Run: headless pygame with SDL's dummy video driver; simulated clock (each Clock.tick advances the game by its frame time, no real sleeping); random seed 0; keys injected as events and as key.get_pressed() state; no mouse input; restart key SPACE tapped at the start of phases 3 and 4.
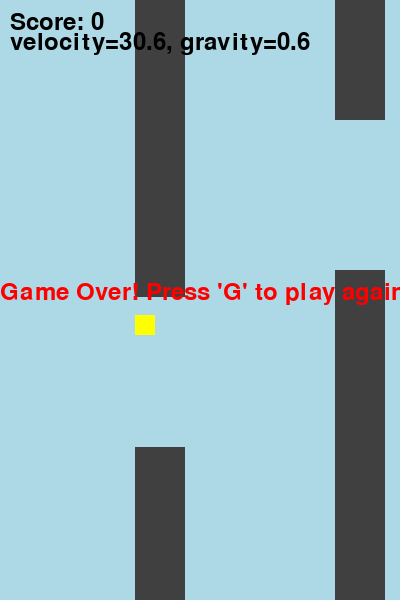
Frame 1 of 4 · flips 1–60 · no input
Frame 2 of 4 · flips 61–180 · tapped SPACE, RETURN · held RIGHT (→), D · screen unchanged from frame 1, image omitted
Frame 3 of 4 · flips 181–300 · tapped SPACE · held DOWN (↓), S · screen unchanged from frame 2, image omitted
Frame 4 of 4 · flips 301–420 · tapped SPACE · held LEFT (←), A, UP (↑), W · screen unchanged from frame 3, image omitted

The pygame program that drew these frames:

import pygame
import random

# Initialize Pygame
pygame.init()

# Constants
SCREEN_WIDTH = 400
SCREEN_HEIGHT = 600
BACKGROUND_COLOR = (173, 216, 230)  # Light Blue
OBSTACLE_COLOR = (64, 64, 64)       # Dark Grey
REWARD_COLOR = (255, 255, 0)        # Yellow
PLAYER_COLOR = (255, 0, 0)          # Red

GRAVITY_ACCELERATION = 0.2  # Adjust the gravity acceleration value
MAX_GRAVITY = .6
JUMP_STRENGTH = -10  # Adjust the jump strength (negative value for upward motion)
MAX_VELOCITY = -10

# Create the screen
screen = pygame.display.set_mode((SCREEN_WIDTH, SCREEN_HEIGHT))
pygame.display.set_caption("Flappy Bird Clone")

# Classes
class Player:
    def __init__(self):
        self.x = 100
        self.y = SCREEN_HEIGHT // 2
        self.velocity = 0
        self.gravity = 0

    def jump(self):        
        self.velocity = max(MAX_VELOCITY, self.velocity+JUMP_STRENGTH)
        self.gravity = 0
        
    def apply_gravity(self):
        self.gravity = min(MAX_GRAVITY, self.gravity + GRAVITY_ACCELERATION)

    def move(self):
        self.velocity += self.gravity
        self.y += self.velocity

    def draw(self):
        pygame.draw.rect(screen, PLAYER_COLOR, (self.x, self.y, 40, 40))

class Obstacle:
    def __init__(self, x):
        self.x = x
        self.height = random.randint(100, 400)

    def move(self):
        self.x -= 5  # Adjust the speed of obstacles here

    def draw(self):
        pygame.draw.rect(screen, OBSTACLE_COLOR, (self.x, 0, 50, self.height))
        pygame.draw.rect(screen, OBSTACLE_COLOR, (self.x, self.height + 150, 50, SCREEN_HEIGHT - self.height - 150))

class Reward:
    def __init__(self, x):
        self.x = x
        self.y = random.randint(100, 400)

    def move(self):
        self.x -= 5  # Adjust the speed of rewards here

    def draw(self):
        pygame.draw.rect(screen, REWARD_COLOR, (self.x, self.y, 20, 20))

# Game initialization
player = Player()
obstacles = []
rewards = []
score = 0
font = pygame.font.Font(None, 36)

# Create a Clock object to control the frame rate
clock = pygame.time.Clock()

# Game loop
running = True
game_over = False

while running:
    for event in pygame.event.get():
        if event.type == pygame.QUIT:
            running = False
        elif event.type == pygame.KEYDOWN:
            if event.key == pygame.K_SPACE:
                if not game_over:
                    player.jump()
            elif event.key == pygame.K_g and game_over:
                # Reset the game
                player = Player()
                obstacles = []
                rewards = []
                score = 0
                game_over = False

    if not game_over:
        # Generate obstacles and rewards
        if len(obstacles) == 0 or SCREEN_WIDTH - obstacles[-1].x >= 200:
            obstacles.append(Obstacle(SCREEN_WIDTH))

        if len(rewards) == 0 or SCREEN_WIDTH - rewards[-1].x >= 300:
            rewards.append(Reward(SCREEN_WIDTH))

        # Move player, obstacles, and rewards
        player.move()
        player.apply_gravity()
        for obstacle in obstacles:
            obstacle.move()
        for reward in rewards:
            reward.move()

        # Check for collisions
        for obstacle in obstacles:
            if player.x + 40 > obstacle.x and player.x < obstacle.x + 50:
                if player.y < obstacle.height or player.y + 40 > obstacle.height + 150:
                    game_over = True

        for reward in rewards:
            if player.x + 40 > reward.x and player.x < reward.x + 20:
                if player.y < reward.y + 20 and player.y + 40 > reward.y:
                    rewards.remove(reward)
                    score += 5

    # Clear the screen
    screen.fill(BACKGROUND_COLOR)

    # Draw player, obstacles, rewards, and score
    player.draw()
    for obstacle in obstacles:
        obstacle.draw()
    for reward in rewards:
        reward.draw()
    
    score_text = font.render(f"Score: {score}", True, (0, 0, 0))
    screen.blit(score_text, (10, 10))
    
    debug_text = font.render(f"velocity={round(player.velocity, 2)}, gravity={round(player.gravity, 2)}", True, (0, 1, 0))
    screen.blit(debug_text, (10, 30))

    if game_over:
        game_over_text = font.render("Game Over! Press 'G' to play again.", True, (255, 0, 0))
        screen.blit(game_over_text, (SCREEN_WIDTH // 2 - 200, SCREEN_HEIGHT // 2 - 20))

    pygame.display.update()
    clock.tick(30)
# Quit Pygame
pygame.quit()
